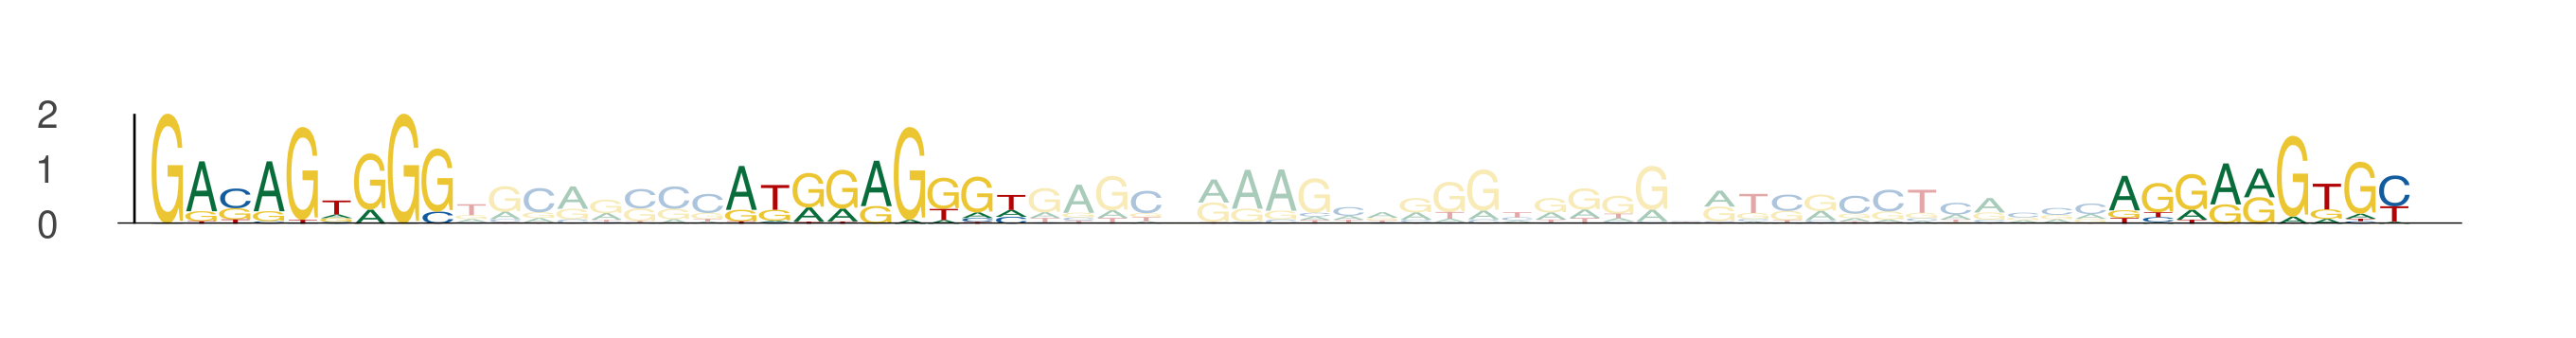

The file beside this chart, header and first rows:
seq_index, start_position, end_position, is_reversed_complement
3758, 23, 32, 0
3758, 40, 49, 0
3758, 81, 90, 0
3894, 29, 38, 0
3894, 46, 55, 0
3894, 87, 96, 0
504, 23, 32, 0
504, 40, 49, 0
504, 81, 90, 0
1561, 23, 32, 0
1561, 40, 49, 0
1561, 81, 90, 0
939, 10, 19, 0
939, 27, 36, 0
939, 68, 77, 0
1339, 23, 32, 0
1339, 40, 49, 0
1339, 81, 90, 0
5960, 28, 37, 0
5960, 45, 54, 0
5960, 86, 95, 0
1530, 23, 32, 0
1530, 40, 49, 0
1530, 81, 90, 0
4000, 44, 53, 0
4000, 61, 70, 0
4000, 102, 111, 0
4920, 10, 19, 0
4920, 27, 36, 0
4920, 68, 77, 0
5636, 23, 32, 0
5636, 40, 49, 0
5636, 81, 90, 0
4436, 23, 32, 0
4436, 40, 49, 0
4436, 81, 90, 0
2832, 64, 73, 0
2832, 81, 90, 0
2832, 122, 131, 0
3521, 64, 73, 0
3521, 81, 90, 0
3521, 122, 131, 0
2790, 51, 60, 0
2790, 68, 77, 0
2790, 109, 118, 0
1967, 23, 32, 0
1967, 40, 49, 0
1967, 81, 90, 0
5958, 23, 32, 0
5958, 40, 49, 0
5958, 81, 90, 0
4891, 23, 32, 0
4891, 40, 49, 0
4891, 81, 90, 0
6104, 71, 80, 0
6104, 88, 97, 0
6104, 129, 138, 0
5463, 23, 32, 0
5463, 40, 49, 0
5463, 81, 90, 0
... 15 more rows
